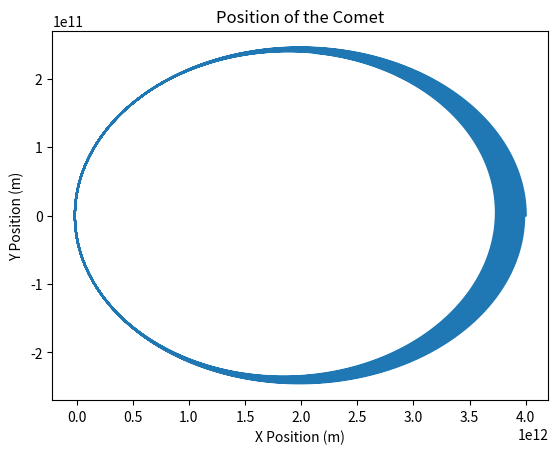

Python code for this plot:
import numpy as np
from math import sqrt
import matplotlib.pylab as plt

### Cometary Orbits ###

#Constants
G = 6.6738e-11 # m**3 kg**-1 s**-2         Gravitational Constant
M = 1.9891e30 # kg      Mass of the Sun

# Equations
# d^2 x/dt^2 = -GM x/r^3
# d^2 y/dt^2 = -GM y/r^3           where r = sqrt(x**2 + y**2)

def f(r):
	x = r[0]
	vx = r[1]
	y = r[2]
	vy = r[3]
	r = sqrt(x**2 + y**2)
	fx = vx
	fy = vy
	fvx = -G * M * (x / r**3) 
	fvy = -G * M * (y / r**3) 
	#print(fvx, fvy)
	return np.array([fx,fvx,fy,fvy],float)

#Time, dont use too high of a value for b or else causes odd orbit paths
a = 0.0 #intial time
b = 3e10 #final time

#Make sure to have N large enough, without it causes wierd things to happen
#How many bins/steps, the more steps the smoother the curve in the graph
N = 1000000

#Step size
h = (b-a)/N

tpoints = np.arange(a,b,h)
xpoints = np.zeros(N)
ypoints = np.zeros(N)

# Initial Conditions

# r = (x,s,y,u) where s is velocity x and u is velocity y
# Converted to m from km
r = np.array([4e12, 0, 0, 500],float)

# Fourth order Runge-Kutta Method for ODE's
for i in range(N):
	t = tpoints[i]
	xpoints[i] = r[0]
	ypoints[i] = r[2]
	k1 = h*f(r)
	k2 = h*f(r+0.5*k1) 
	k3 = h*f(r+0.5*k2)
	k4 = h*f(r+k3)
	r += (k1+2*k2+2*k3+k4)/6
	
#print(xpoints)
#print(np.min(xpoints), np.max(xpoints), np.min(ypoints), np.max(ypoints))
plt.plot(xpoints, ypoints)
plt.xlabel("X Position (m)")
plt.ylabel("Y Position (m)")
plt.title("Position of the Comet")
plt.savefig("Position of the Comet.png", format = "png")
#plt.show()
